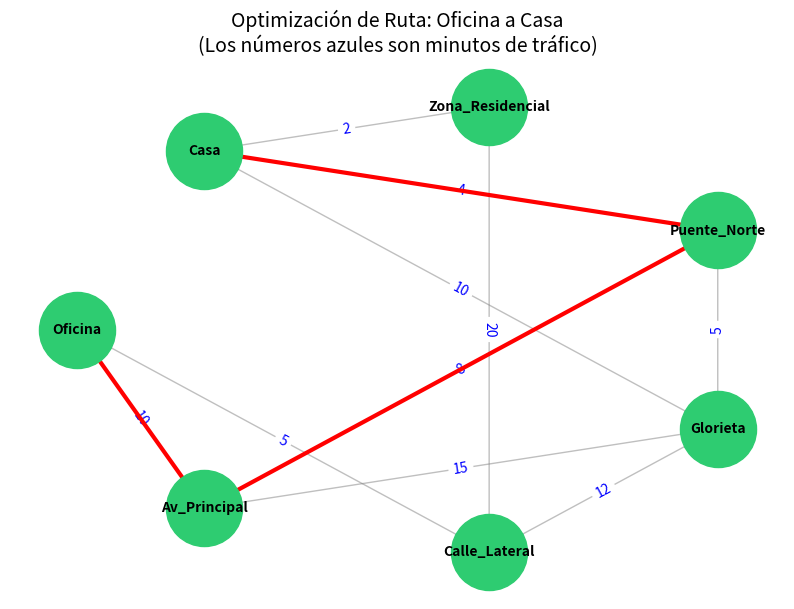

Write the Python code that produced this figure.
# ------------------------------------
#      Dijkstra para la vida real
#    Encontrar el camino mas rapido 
# ------------------------------------

import sys
import heapq
import networkx as nx
import matplotlib.pyplot as plt

# -----------------------------
#      Algoritmo de Dijkstra 
# -----------------------------
def dijkstra(graph, start):
    distances = {node: sys.maxsize for node in graph}
    distances[start] = 0
    previous = {node: None for node in graph}
    queue = [(0, start)]

    while queue:
        current_distance, current_node = heapq.heappop(queue)
        if current_distance > distances[current_node]:
            continue
        for neighbor, weight in graph[current_node].items():
            distance = current_distance + weight
            if distance < distances[neighbor]:
                distances[neighbor] = distance
                previous[neighbor] = current_node
                heapq.heappush(queue, (distance, neighbor))
    return distances, previous

def shortest_path(previous, start, end):
    path = []
    current = end
    while current is not None:
        path.insert(0, current)
        current = previous[current]
    return path if path[0] == start else []

# ---------------------------------------------------------
# CASO DE LA VIDA REAL: RUTA AL TRABAJO CON TRÁFICO (DATA)
# ---------------------------------------------------------
# Los valores representan el TIEMPO EN MINUTOS para cruzar esa calle.
# "Arrojar un resultado entre la data" significa que el algoritmo
# encontrará la ruta de menor tiempo en este conjunto de datos.
mapa_trafico = {
    "Oficina": {"Av_Principal": 10, "Calle_Lateral": 5},
    "Av_Principal": {"Glorieta": 15, "Puente_Norte": 8},
    "Calle_Lateral": {"Glorieta": 12, "Zona_Residencial": 20},
    "Glorieta": {"Puente_Norte": 5, "Casa": 10},
    "Puente_Norte": {"Casa": 4},
    "Zona_Residencial": {"Casa": 2},
    "Casa": {}
}

# Definimos origen y destino
punto_partida = "Oficina"
punto_llegada = "Casa"

# Ejecutamos el algoritmo
tiempos, historial = dijkstra(mapa_trafico, punto_partida)
mejor_ruta = shortest_path(historial, punto_partida, punto_llegada)

# -----------------------------
# RESULTADOS "ARROJADOS"
# -----------------------------
print(f"--- SISTEMA DE NAVEGACIÓN INTELIGENTE ---")
print(f"Buscando la ruta más rápida desde {punto_partida}...")
print(f"Tiempo estimado de llegada: {tiempos[punto_llegada]} minutos.")
print(f"Ruta sugerida: {' -> '.join(mejor_ruta)}")

# -----------------------------
# GRAFICAR EL MAPA DE LA CIUDAD
# -----------------------------
G = nx.DiGraph()
for nodo in mapa_trafico:
    for vecino, peso in mapa_trafico[nodo].items():
        G.add_edge(nodo, vecino, weight=peso)

# Usamos un layout que se vea más como un mapa (shell o planar)
pos = nx.shell_layout(G)

plt.figure(figsize=(10, 7))
nx.draw_networkx_nodes(G, pos, node_color="#2ecc71", node_size=3000)
nx.draw_networkx_edges(G, pos, edge_color="gray", arrowstyle='->', arrowsize=20, alpha=0.5)
nx.draw_networkx_labels(G, pos, font_size=10, font_family="sans-serif", font_weight="bold")

# Etiquetas de minutos (la data de tráfico)
edge_labels = nx.get_edge_attributes(G, 'weight')
nx.draw_networkx_edge_labels(G, pos, edge_labels=edge_labels, font_color='blue')

# Resaltar la ruta óptima en ROJO
if len(mejor_ruta) > 1:
    ruta_aristas = list(zip(mejor_ruta, mejor_ruta[1:]))
    nx.draw_networkx_edges(G, pos, edgelist=ruta_aristas, edge_color="red", width=3, arrowstyle='->', arrowsize=30)

plt.title(f"Optimización de Ruta: {punto_partida} a {punto_llegada}\n(Los números azules son minutos de tráfico)", fontsize=14)
plt.axis("off")
plt.show()
